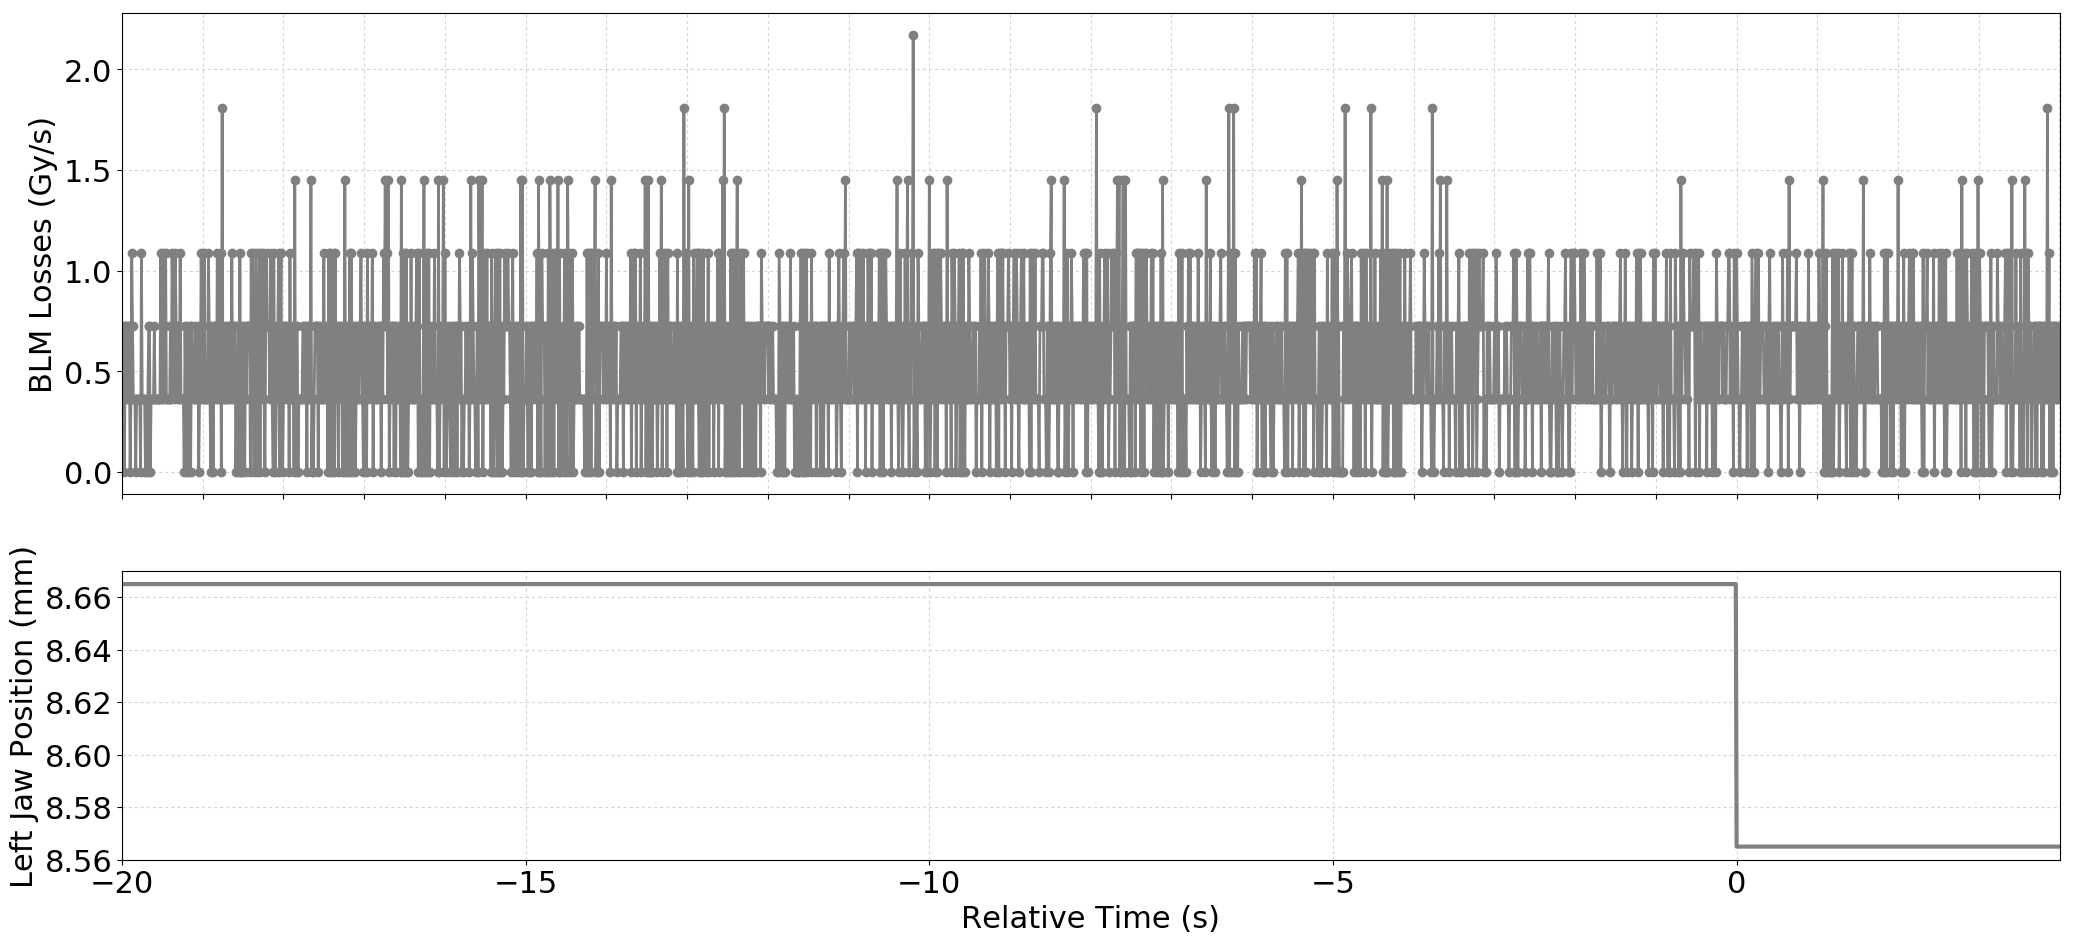

The table this chart was drawn from, first rows:
Timestamp, position, BLMTI.06L3.B1I10_TCP.6L3.B1
1493558516450, 8.665, 3.6200000000000004e-07
1493558516460, 8.665, 3.6200000000000004e-07
1493558516470, 8.665, 7.240000000000001e-07
1493558516480, 8.665, 0.0
1493558516490, 8.665, 7.240000000000001e-07
1493558516500, 8.665, 7.240000000000001e-07
1493558516510, 8.665, 3.6200000000000004e-07
1493558516520, 8.665, 3.6200000000000004e-07
1493558516530, 8.665, 7.240000000000001e-07
1493558516540, 8.665, 7.240000000000001e-07
1493558516550, 8.665, 0.0
1493558516560, 8.665, 3.6200000000000004e-07
1493558516570, 8.665, 1.0859999999999999e-06
1493558516580, 8.665, 7.240000000000001e-07
1493558516590, 8.665, 3.6200000000000004e-07
1493558516600, 8.665, 3.6200000000000004e-07
1493558516610, 8.665, 3.6200000000000004e-07
1493558516620, 8.665, 0.0
1493558516630, 8.665, 3.6200000000000004e-07
1493558516640, 8.665, 3.6200000000000004e-07
1493558516650, 8.665, 3.6200000000000004e-07
1493558516660, 8.665, 3.6200000000000004e-07
1493558516670, 8.665, 3.6200000000000004e-07
1493558516680, 8.665, 0.0
1493558516690, 8.665, 1.0859999999999999e-06
1493558516700, 8.665, 3.6200000000000004e-07
1493558516710, 8.665, 3.6200000000000004e-07
1493558516720, 8.665, 3.6200000000000004e-07
1493558516730, 8.665, 3.6200000000000004e-07
1493558516740, 8.665, 0.0
1493558516750, 8.665, 3.6200000000000004e-07
1493558516760, 8.665, 0.0
1493558516770, 8.665, 3.6200000000000004e-07
1493558516780, 8.665, 7.240000000000001e-07
1493558516790, 8.665, 7.240000000000001e-07
1493558516800, 8.665, 0.0
1493558516810, 8.665, 3.6200000000000004e-07
1493558516820, 8.665, 3.6200000000000004e-07
1493558516830, 8.665, 3.6200000000000004e-07
1493558516840, 8.665, 3.6200000000000004e-07
1493558516850, 8.665, 7.240000000000001e-07
1493558516860, 8.665, 3.6200000000000004e-07
1493558516870, 8.665, 3.6200000000000004e-07
1493558516880, 8.665, 3.6200000000000004e-07
1493558516890, 8.665, 3.6200000000000004e-07
1493558516900, 8.665, 3.6200000000000004e-07
1493558516910, 8.665, 3.6200000000000004e-07
1493558516920, 8.665, 3.6200000000000004e-07
1493558516930, 8.665, 1.0859999999999999e-06
1493558516940, 8.665, 3.6200000000000004e-07
1493558516950, 8.665, 7.240000000000001e-07
1493558516960, 8.665, 3.6200000000000004e-07
1493558516970, 8.665, 1.0859999999999999e-06
1493558516980, 8.665, 7.240000000000001e-07
1493558516990, 8.665, 1.0859999999999999e-06
1493558517000, 8.665, 3.6200000000000004e-07
1493558517010, 8.665, 3.6200000000000004e-07
1493558517020, 8.665, 3.6200000000000004e-07
1493558517030, 8.665, 3.6200000000000004e-07
1493558517040, 8.665, 3.6200000000000004e-07
... 2,341 more rows
